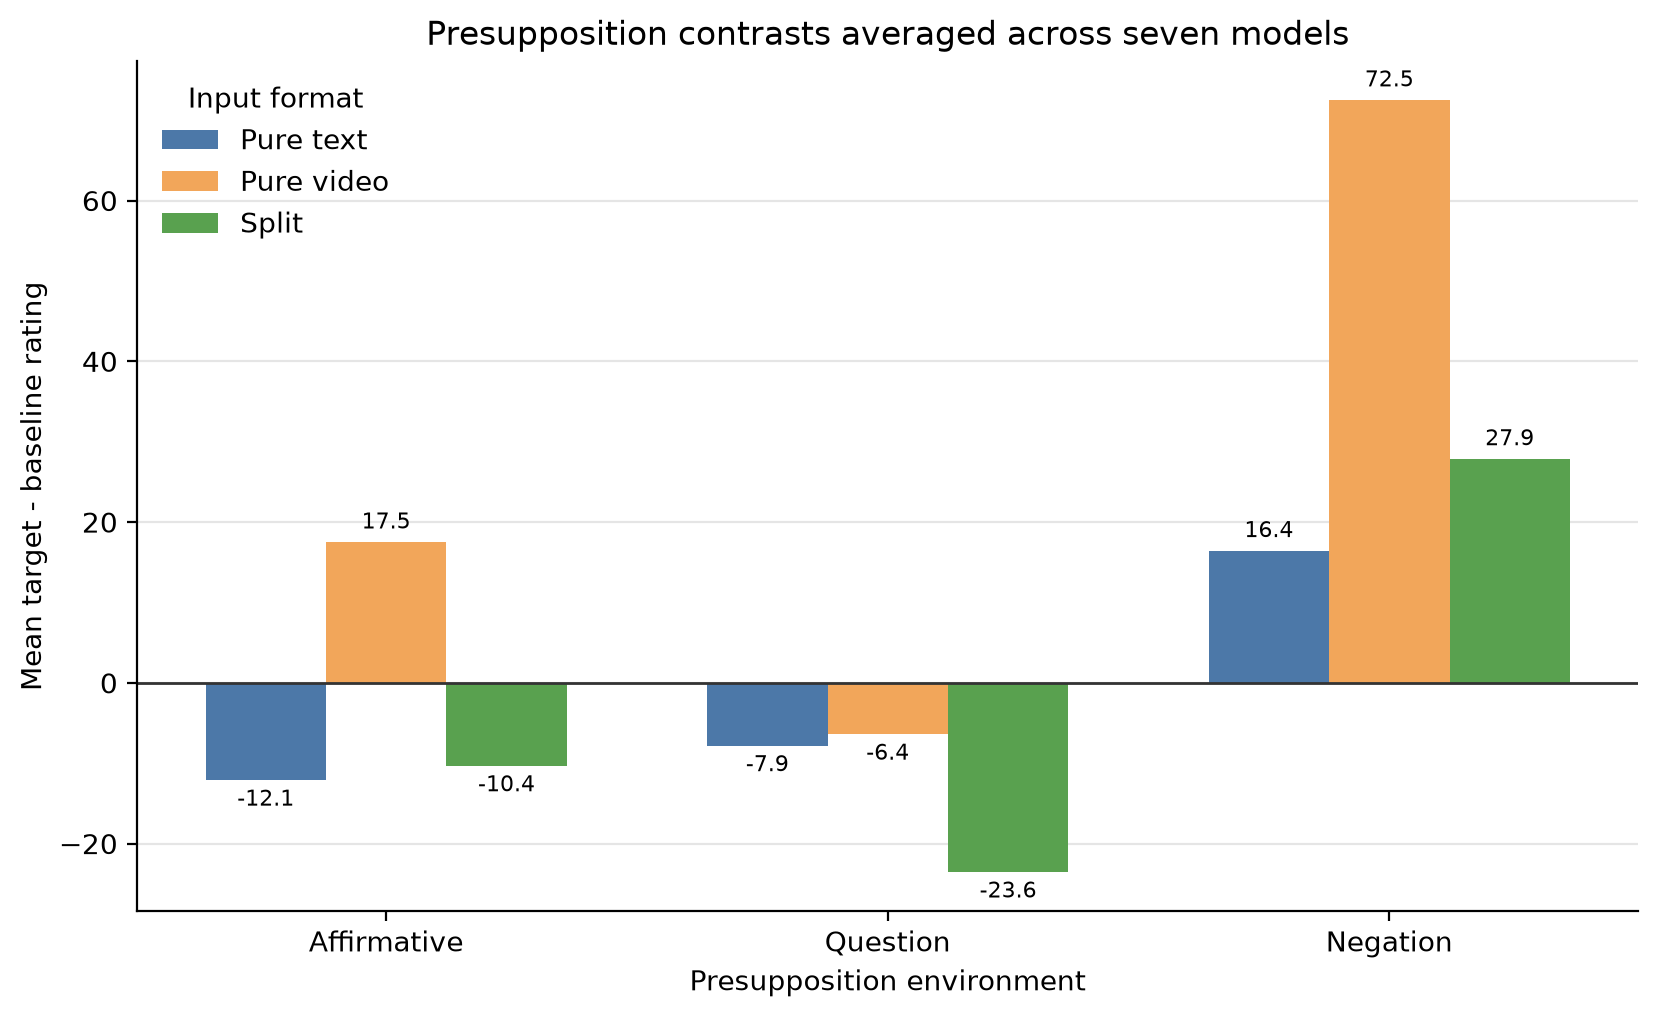

The file beside this chart, header and first rows:
input_format, n_models, affirmative_target, affirmative_baseline, affirmative_delta, question_target, question_baseline, question_delta, negation_target, negation_baseline, negation_delta
pure-text, 7, 51.07, 63.21, -12.14, 68.21, 76.07, -7.857, 75, 58.57, 16.43
pure-video, 7, 56.43, 38.93, 17.5, 48.57, 55, -6.429, 83.21, 10.71, 72.5
split, 7, 58.57, 68.93, -10.36, 49.29, 72.86, -23.57, 77.86, 50, 27.86
